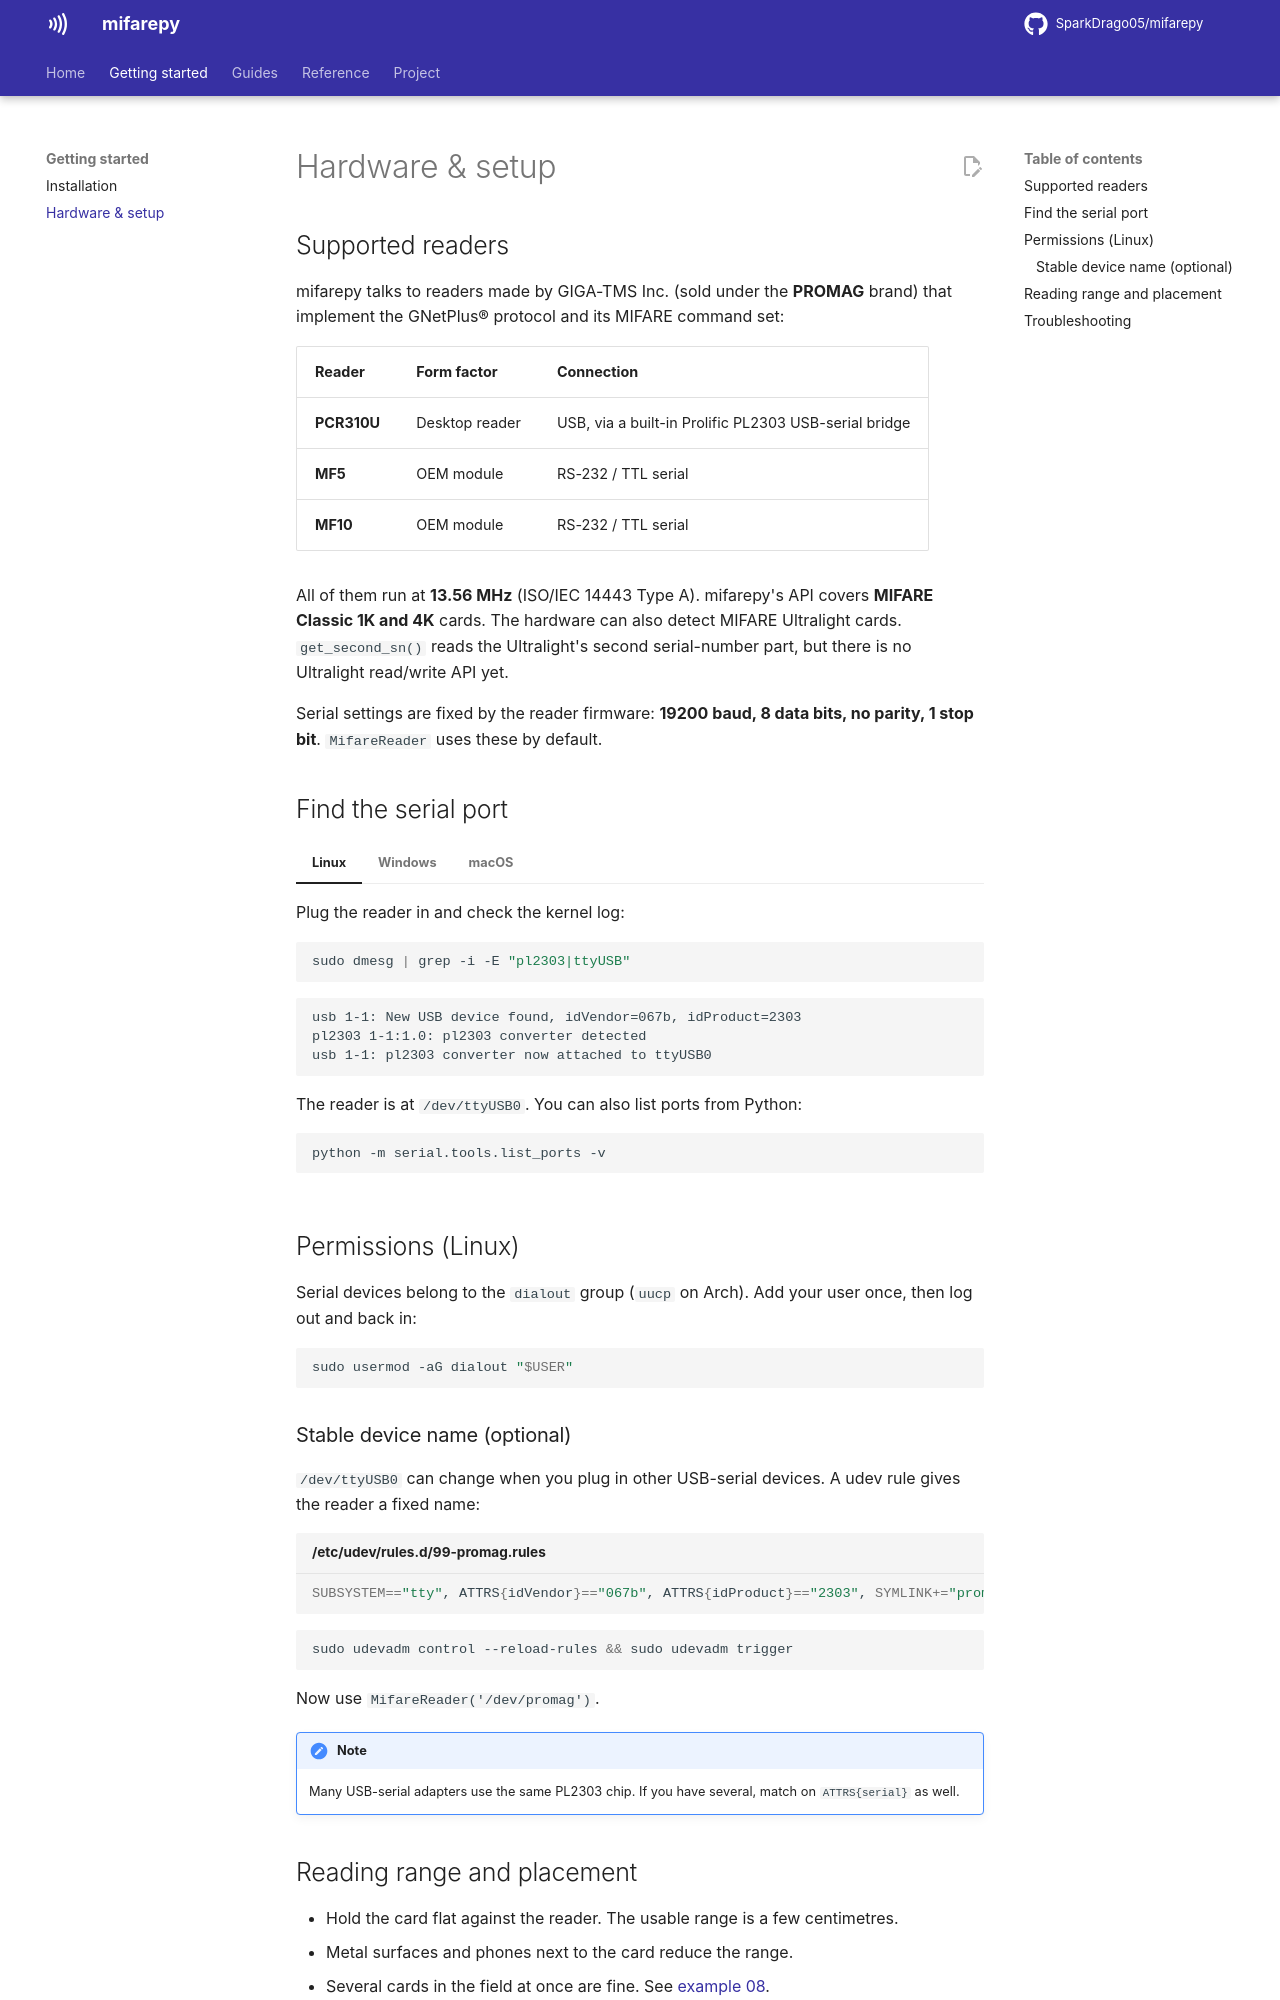

repository: SparkDrago05/mifarepy · page: 3.0.1/hardware/index.html · generator: mkdocs

# Hardware & setup

## Supported readers

mifarepy talks to readers made by GIGA-TMS Inc. (sold under the **PROMAG**
brand) that implement the GNetPlus® protocol and its MIFARE command set:

| Reader | Form factor | Connection |
|---|---|---|
| **PCR310U** | Desktop reader | USB, via a built-in Prolific PL2303 USB-serial bridge |
| **MF5** | OEM module | RS-232 / TTL serial |
| **MF10** | OEM module | RS-232 / TTL serial |

All of them run at **13.56 MHz** (ISO/IEC 14443 Type A). mifarepy's API covers
**MIFARE Classic 1K and 4K** cards. The hardware can also detect MIFARE
Ultralight cards. `get_second_sn()` reads the Ultralight's second serial-number
part, but there is no Ultralight read/write API yet.

Serial settings are fixed by the reader firmware: **19200 baud, 8 data bits,
no parity, 1 stop bit**. `MifareReader` uses these by default.

## Find the reader automatically

```python
from mifarepy import MifareReader

with MifareReader.auto() as reader:
    print('Reader on', reader.port, '-', reader.get_version())
```

`auto()` looks for the Prolific PL2303 USB-serial chip (USB ID `067b:2303`
and later revisions) and sends a POLLING command to confirm the device is a
GNetPlus reader. To see which ports it considers:

```python
from mifarepy.discovery import find_ports

for port in find_ports(include_all=True):
    print(port.device, port.description, '<- reader?' if port.likely_reader else '')
```

If nothing is found, `ReaderNotFoundError` lists every serial port on the
computer. For readers on an RS-232 adapter with another chip, use
`MifareReader.auto(include_all=True)`; it probes every serial port, so only use
it when no other serial devices would mind a few stray bytes. Otherwise pass
the port name, as below.

## Find the serial port

=== "Linux"

    Plug the reader in and check the kernel log:

    ```bash
    sudo dmesg | grep -i -E "pl2303|ttyUSB"
    ```

    ```text
    usb 1-1: New USB device found, idVendor=067b, idProduct=2303
    pl2303 1-1:1.0: pl2303 converter detected
    usb 1-1: pl2303 converter now attached to ttyUSB0
    ```

    The reader is at `/dev/ttyUSB0`. You can also list ports from Python:

    ```bash
    python -m serial.tools.list_ports -v
    ```

=== "Windows"

    Open **Device Manager → Ports (COM & LPT)**. The reader shows up as
    *Prolific USB-to-Serial Comm Port (COM3)* or similar. Use that name:

    ```python
    MifareReader('COM3')
    ```

    If it shows a yellow warning icon, install the current Prolific PL2303
    driver from Windows Update or the Prolific website.

=== "macOS"

    Recent macOS versions include a PL2303 driver. Look for the device with:

    ```bash
    ls /dev/cu.usbserial*
    ```

    and pass that path, e.g. `MifareReader('/dev/cu.usbserial-1410')`.

## Permissions (Linux)

Serial devices belong to the `dialout` group (`uucp` on Arch). Add your user
once, then log out and back in:

```bash
sudo usermod -aG dialout "$USER"
```

### Stable device name (optional)

`/dev/ttyUSB0` can change when you plug in other USB-serial devices. A udev
rule gives the reader a fixed name:

```bash title="/etc/udev/rules.d/99-promag.rules"
SUBSYSTEM=="tty", ATTRS{idVendor}=="067b", ATTRS{idProduct}=="2303", SYMLINK+="promag", GROUP="dialout", MODE="0660"
```

```bash
sudo udevadm control --reload-rules && sudo udevadm trigger
```

Now use `MifareReader('/dev/promag')`.

!!! note
    Many USB-serial adapters use the same PL2303 chip. If you have several,
    match on `ATTRS{serial}` as well.
